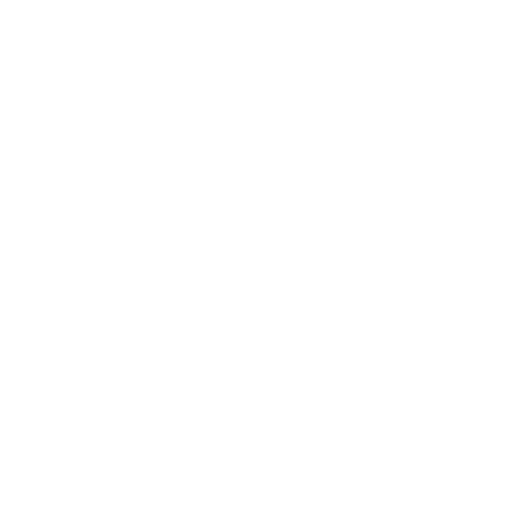
t = 0.00 s
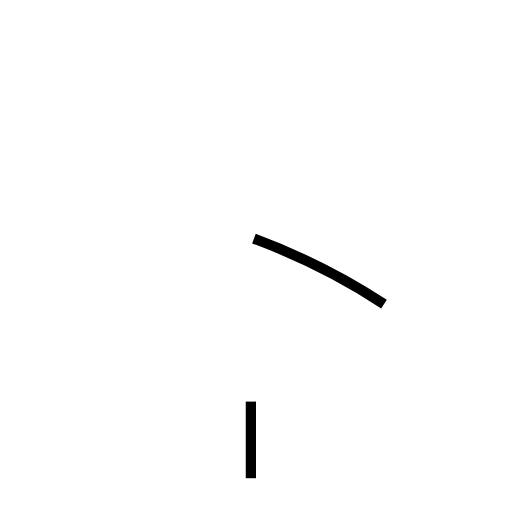
t = 0.65 s
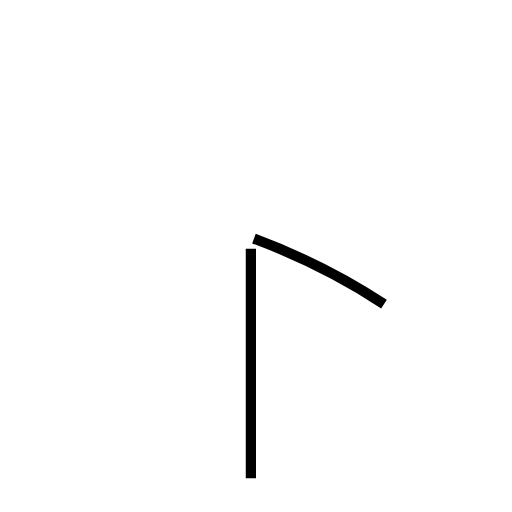
t = 1.10 s
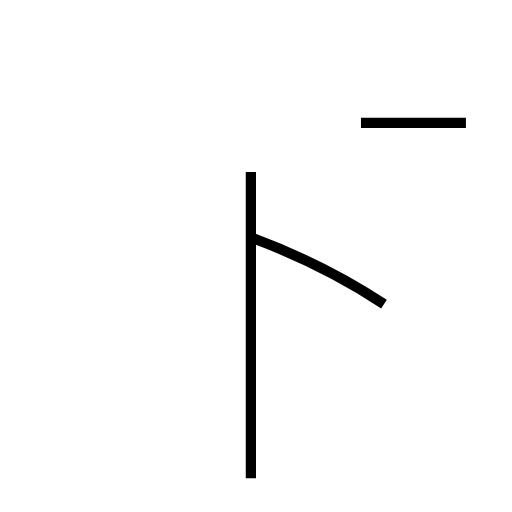
t = 1.63 s
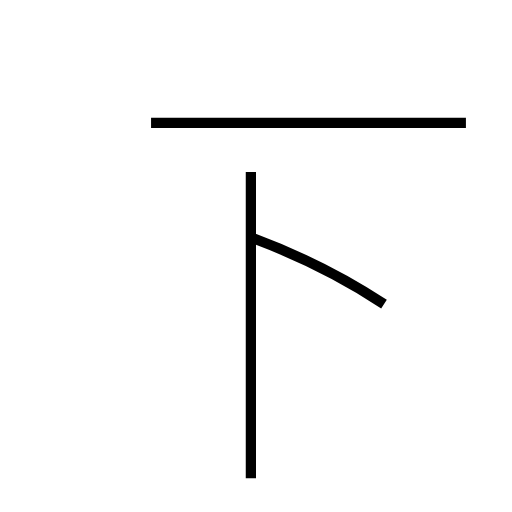
t = 2.25 s
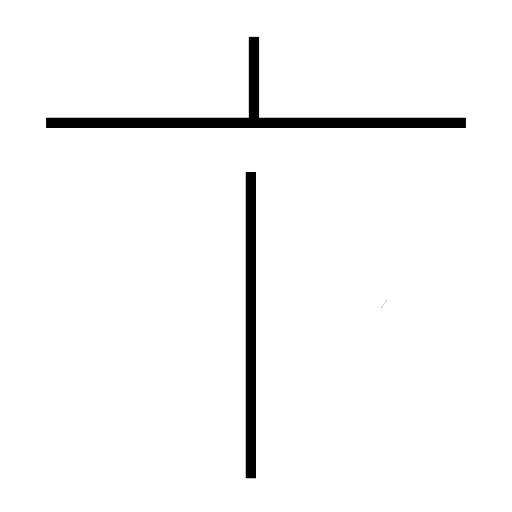
t = 2.80 s

The animated SVG that drew these frames (rendered in a browser with its animation timeline set to each time). Animation: 4 SMIL elements (animate=4); one cycle of 2.80 s.

<?xml version='1.0' encoding='utf-8'?>
<svg viewBox="0.0 -6.0 50.0 50.0" version="1.1" xmlns="http://www.w3.org/2000/svg"><rect x="-1000" y="-1000" width="2000" height="2000" stroke="white" fill="white" /><g style="fill:none;stroke:#000000;stroke-width:1"><path d="M 37.5 -14.3 C 33.4 -17.0 29.1 -19.1 24.8 -20.7 " transform="translate(0.0 38.0)" stroke-dasharray="14.251813543610147" stroke-dashoffset="14.251813543610147"><animate attributeName="stroke-dashoffset" from="14.251813543610147" to="0" dur="0.4275544063083044s" begin="0s; anim_end.end" fill="freeze" id="anim0" /></path><path d="M 24.5 2.7 L 24.5 -27.2 " transform="translate(0.0 38.0)" stroke-dasharray="29.9" stroke-dashoffset="29.9"><animate attributeName="stroke-dashoffset" from="29.9" to="0" dur="0.8969999999999999s" begin="anim0.end" fill="freeze" id="anim1" /></path><path d="M 45.5 -32.0 L 4.5 -32.0 " transform="translate(0.0 38.0)" stroke-dasharray="41.0" stroke-dashoffset="41.0"><animate attributeName="stroke-dashoffset" from="41.0" to="0" dur="1.23s" begin="anim1.end" fill="freeze" id="anim2" /></path><path d="M 24.8 -32.2 L 24.8 -40.4" transform="translate(0.0 38.0)" stroke-dasharray="8.199999999999996" stroke-dashoffset="8.199999999999996"><animate attributeName="stroke-dashoffset" from="8.199999999999996" to="0" dur="0.24599999999999986s" begin="anim2.end" fill="freeze" id="anim_end" /></path></g></svg>
